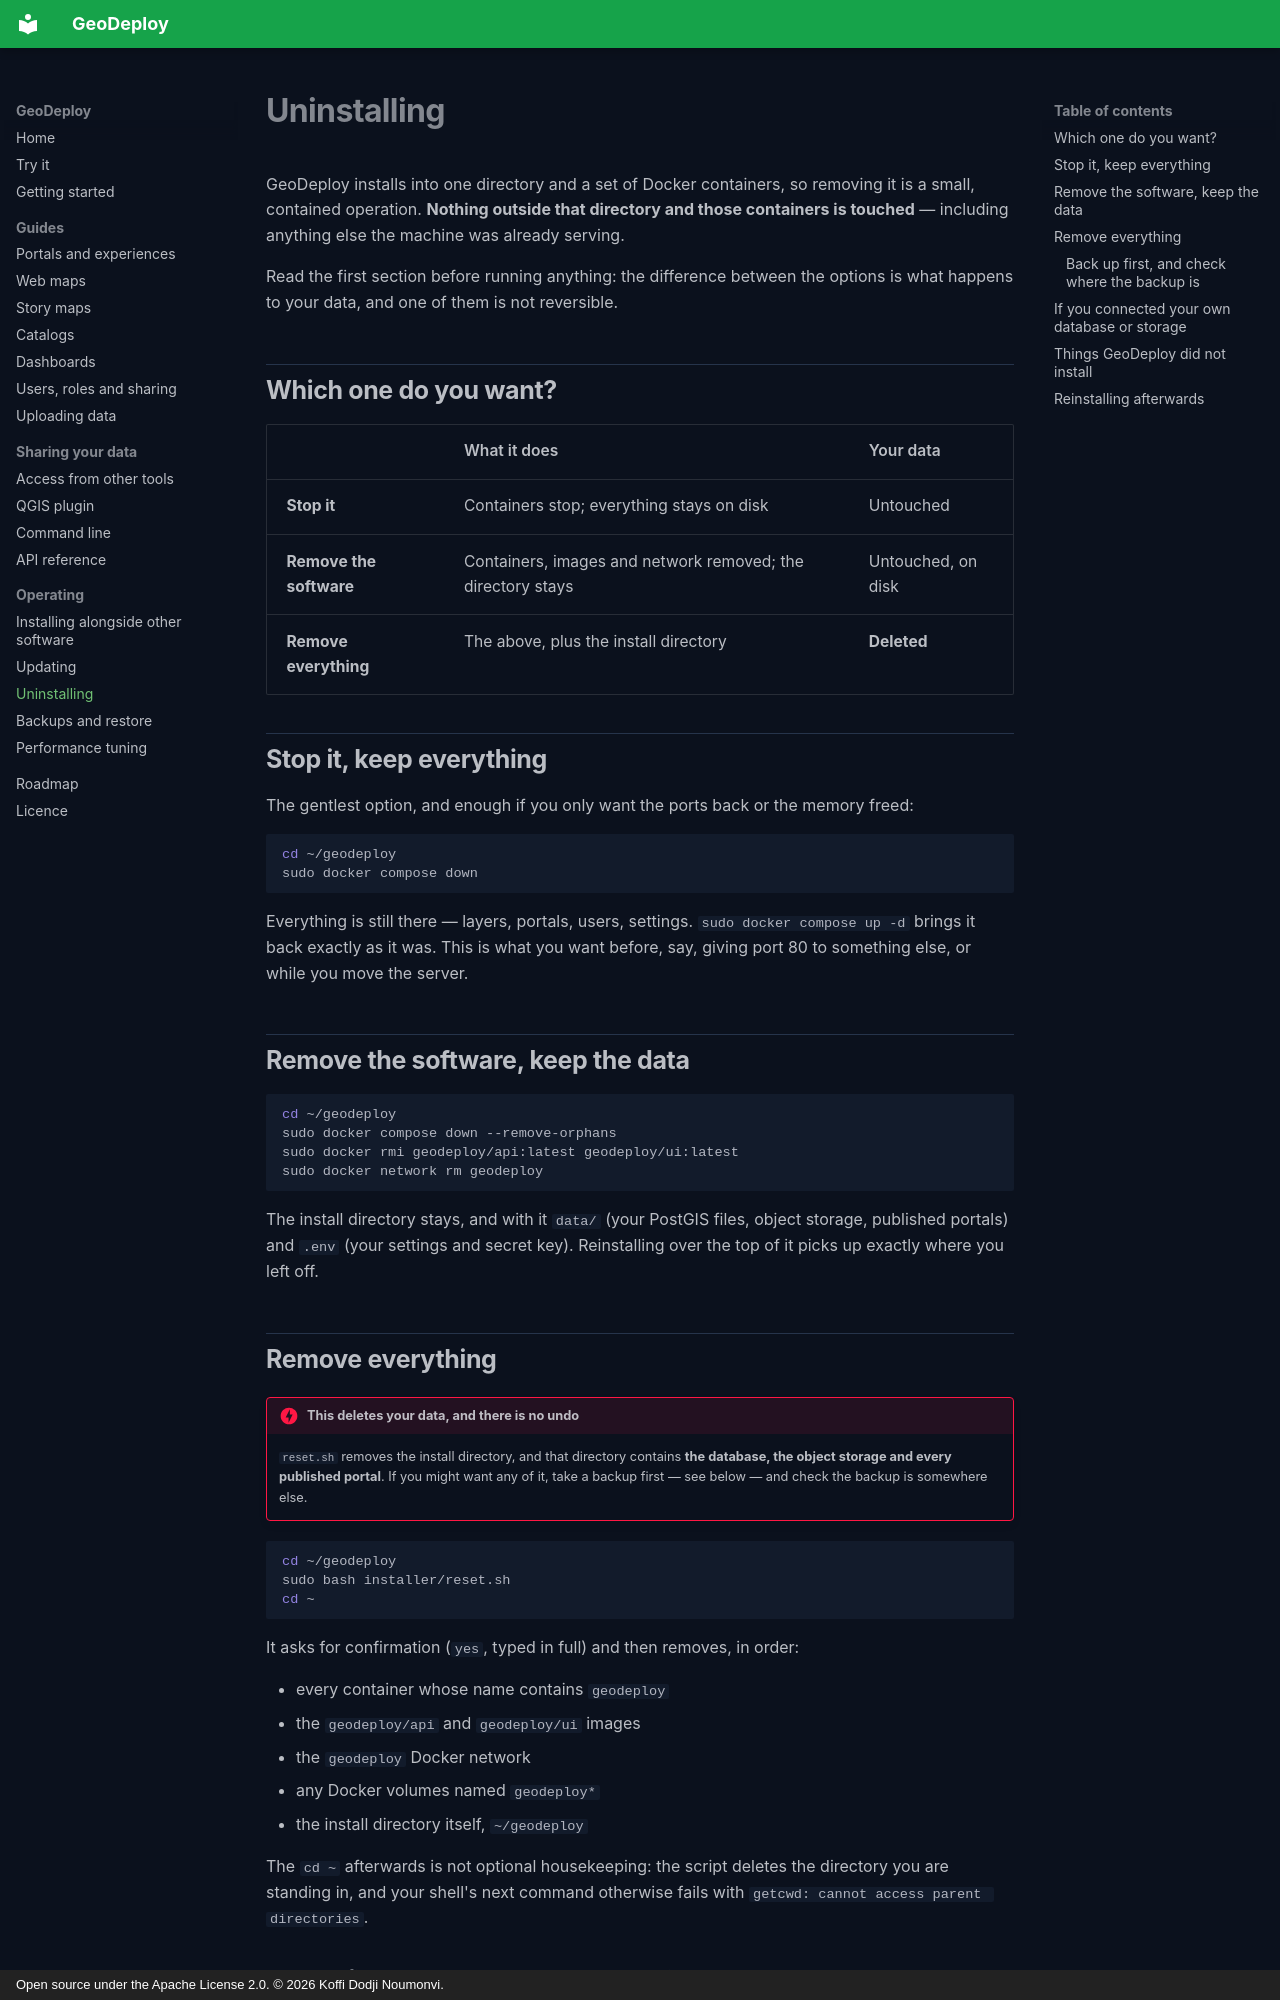

repository: bravemaster3/GeoDeploy · page: uninstall/index.html · generator: mkdocs · copyright: Open source under the Apache License 2.0. © 2026 Koffi Dodji Noumonvi.

---
description: >-
  Remove GeoDeploy from a server — cleanly, and without taking anything else with it. What each
  option deletes, what survives, and how to keep your data first.
---

# Uninstalling

GeoDeploy installs into one directory and a set of Docker containers, so removing it is a small,
contained operation. **Nothing outside that directory and those containers is touched** — including
anything else the machine was already serving.

Read the first section before running anything: the difference between the options is what happens
to your data, and one of them is not reversible.

## Which one do you want?

| | What it does | Your data |
| --- | --- | --- |
| **Stop it** | Containers stop; everything stays on disk | Untouched |
| **Remove the software** | Containers, images and network removed; the directory stays | Untouched, on disk |
| **Remove everything** | The above, plus the install directory | **Deleted** |

## Stop it, keep everything

The gentlest option, and enough if you only want the ports back or the memory freed:

```bash
cd ~/geodeploy
sudo docker compose down
```

Everything is still there — layers, portals, users, settings. `sudo docker compose up -d` brings it
back exactly as it was. This is what you want before, say, giving port 80 to something else, or
while you move the server.

## Remove the software, keep the data

```bash
cd ~/geodeploy
sudo docker compose down --remove-orphans
sudo docker rmi geodeploy/api:latest geodeploy/ui:latest
sudo docker network rm geodeploy
```

The install directory stays, and with it `data/` (your PostGIS files, object storage, published
portals) and `.env` (your settings and secret key). Reinstalling over the top of it picks up exactly
where you left off.

## Remove everything

!!! danger "This deletes your data, and there is no undo"
    `reset.sh` removes the install directory, and that directory contains **the database, the object
    storage and every published portal**. If you might want any of it, take a backup first — see
    below — and check the backup is somewhere else.

```bash
cd ~/geodeploy
sudo bash installer/reset.sh
cd ~
```

It asks for confirmation (`yes`, typed in full) and then removes, in order:

- every container whose name contains `geodeploy`
- the `geodeploy/api` and `geodeploy/ui` images
- the `geodeploy` Docker network
- any Docker volumes named `geodeploy*`
- the install directory itself, `~/geodeploy`

The `cd ~` afterwards is not optional housekeeping: the script deletes the directory you are standing
in, and your shell's next command otherwise fails with `getcwd: cannot access parent directories`.
